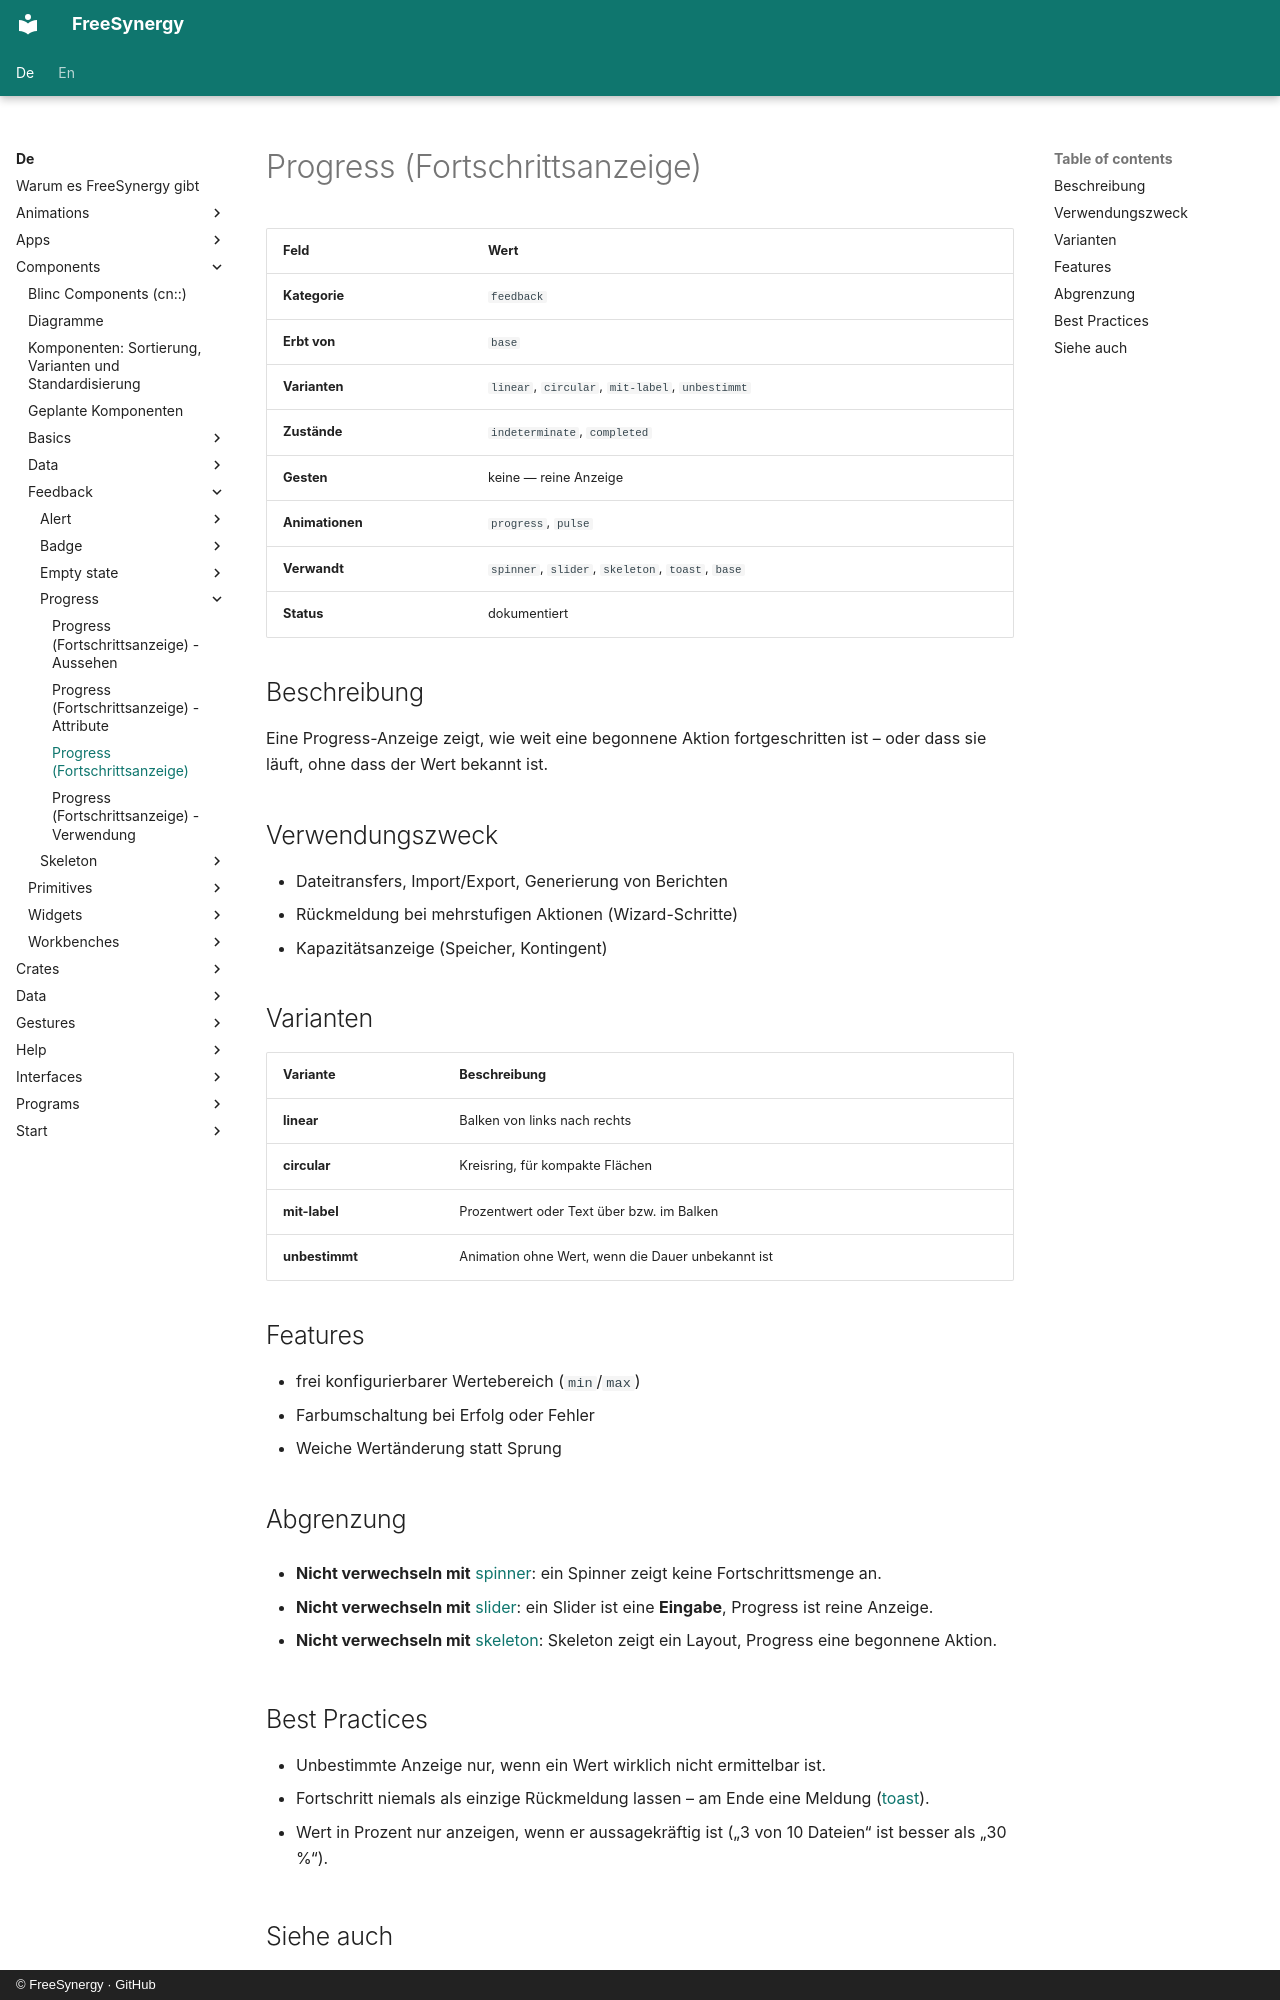

repository: FreeSynergy/fs-documentation · page: de/components/feedback/progress/description/index.html · generator: mkdocs · copyright: © FreeSynergy · GitHub

# Progress (Fortschrittsanzeige)

| Feld | Wert |
|------|------|
| **Kategorie** | `feedback` |
| **Erbt von** | `base` |
| **Varianten** | `linear`, `circular`, `mit-label`, `unbestimmt` |
| **Zustände** | `indeterminate`, `completed` |
| **Gesten** | keine — reine Anzeige |
| **Animationen** | `progress`, `pulse` |
| **Verwandt** | `spinner`, `slider`, `skeleton`, `toast`, `base` |
| **Status** | dokumentiert |

## Beschreibung

Eine Progress-Anzeige zeigt, wie weit eine begonnene Aktion fortgeschritten ist –
oder dass sie läuft, ohne dass der Wert bekannt ist.

## Verwendungszweck

- Dateitransfers, Import/Export, Generierung von Berichten
- Rückmeldung bei mehrstufigen Aktionen (Wizard-Schritte)
- Kapazitätsanzeige (Speicher, Kontingent)

## Varianten

| Variante | Beschreibung |
|----------|--------------|
| **linear** | Balken von links nach rechts |
| **circular** | Kreisring, für kompakte Flächen |
| **mit-label** | Prozentwert oder Text über bzw. im Balken |
| **unbestimmt** | Animation ohne Wert, wenn die Dauer unbekannt ist |

## Features

- frei konfigurierbarer Wertebereich (`min`/`max`)
- Farbumschaltung bei Erfolg oder Fehler
- Weiche Wertänderung statt Sprung

## Abgrenzung

- **Nicht verwechseln mit** [spinner](../spinner/): ein Spinner zeigt keine
  Fortschrittsmenge an.

- **Nicht verwechseln mit** [slider](../../fields/slider/): ein Slider ist eine
  **Eingabe**, Progress ist reine Anzeige.

- **Nicht verwechseln mit** [skeleton](../skeleton/): Skeleton zeigt ein Layout,
  Progress eine begonnene Aktion.
